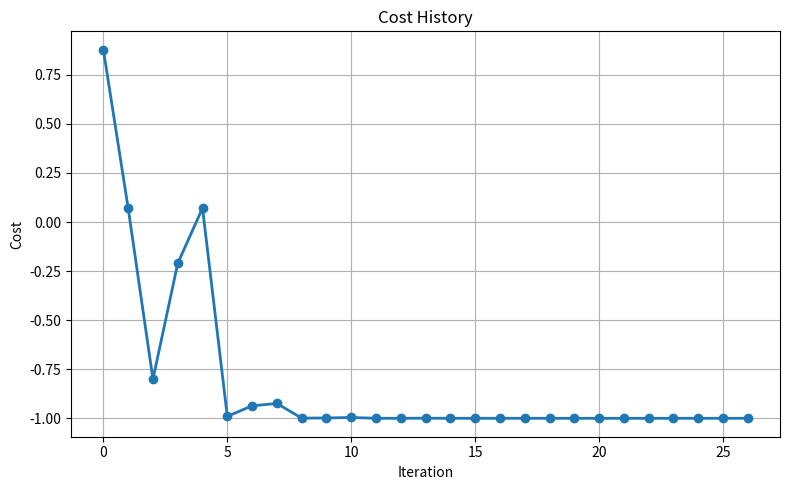
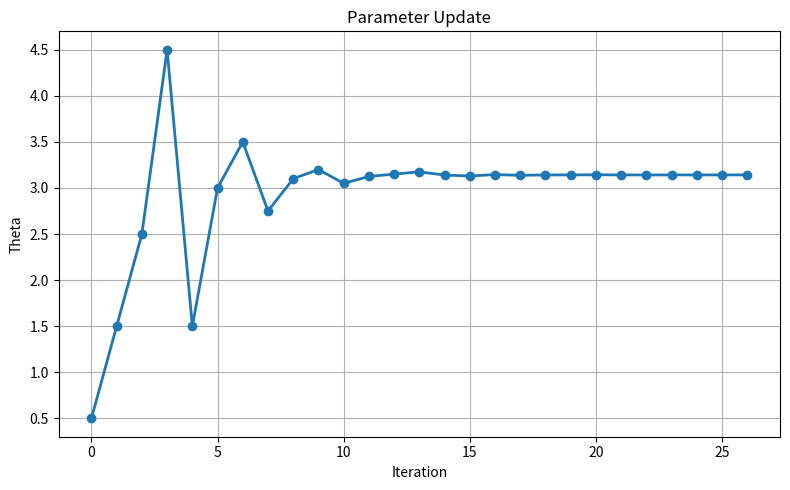

Reproduce these figures in Python, in order.
"""
==========================================================
Lab 6. Cost 변화 시각화
==========================================================

학습 목표

1. Optimization History 저장
2. Cost 변화 확인
3. Parameter 변화 확인
4. Convergence 분석

"""

import numpy as np
import matplotlib.pyplot as plt

from scipy.optimize import minimize


print("=" * 60)
print("STEP 1. History 생성")
print("=" * 60)

theta_history = []
cost_history = []


# ----------------------------------------------------------

print("\n" + "=" * 60)
print("STEP 2. Objective Function")
print("=" * 60)


def objective(theta):

    cost = np.cos(theta[0])

    theta_history.append(theta[0])
    cost_history.append(cost)

    print(
        f"Theta = {theta[0]:8.5f}"
        f"   Cost = {cost:8.5f}"
    )

    return cost


# ----------------------------------------------------------

print("\n" + "=" * 60)
print("STEP 3. Optimization")
print("=" * 60)

initial_theta = [0.5]

result = minimize(

    objective,

    initial_theta,

    method="COBYLA"

)


# ----------------------------------------------------------

print("\n" + "=" * 60)
print("STEP 4. Optimization Result")
print("=" * 60)

print("Optimal Theta")

print(result.x[0])

print()

print("Minimum Cost")

print(result.fun)


# ----------------------------------------------------------

print("\n" + "=" * 60)
print("STEP 5. Optimization History")
print("=" * 60)

print(
    "{:<10}{:<15}{:<15}".format(
        "Iter",
        "Theta",
        "Cost"
    )
)

print("-" * 40)

for i in range(len(theta_history)):

    print(
        "{:<10}{:<15.6f}{:<15.6f}".format(
            i,
            theta_history[i],
            cost_history[i]
        )
    )


# ----------------------------------------------------------

print("\n" + "=" * 60)
print("STEP 6. Cost Graph")
print("=" * 60)

plt.figure(figsize=(8,5))

plt.plot(

    range(len(cost_history)),

    cost_history,

    marker="o",

    linewidth=2

)

plt.title("Cost History")

plt.xlabel("Iteration")

plt.ylabel("Cost")

plt.grid(True)

plt.tight_layout()

plt.show()


# ----------------------------------------------------------

print("\n" + "=" * 60)
print("STEP 7. Parameter Graph")
print("=" * 60)

plt.figure(figsize=(8,5))

plt.plot(

    range(len(theta_history)),

    theta_history,

    marker="o",

    linewidth=2

)

plt.title("Parameter Update")

plt.xlabel("Iteration")

plt.ylabel("Theta")

plt.grid(True)

plt.tight_layout()

plt.show()
